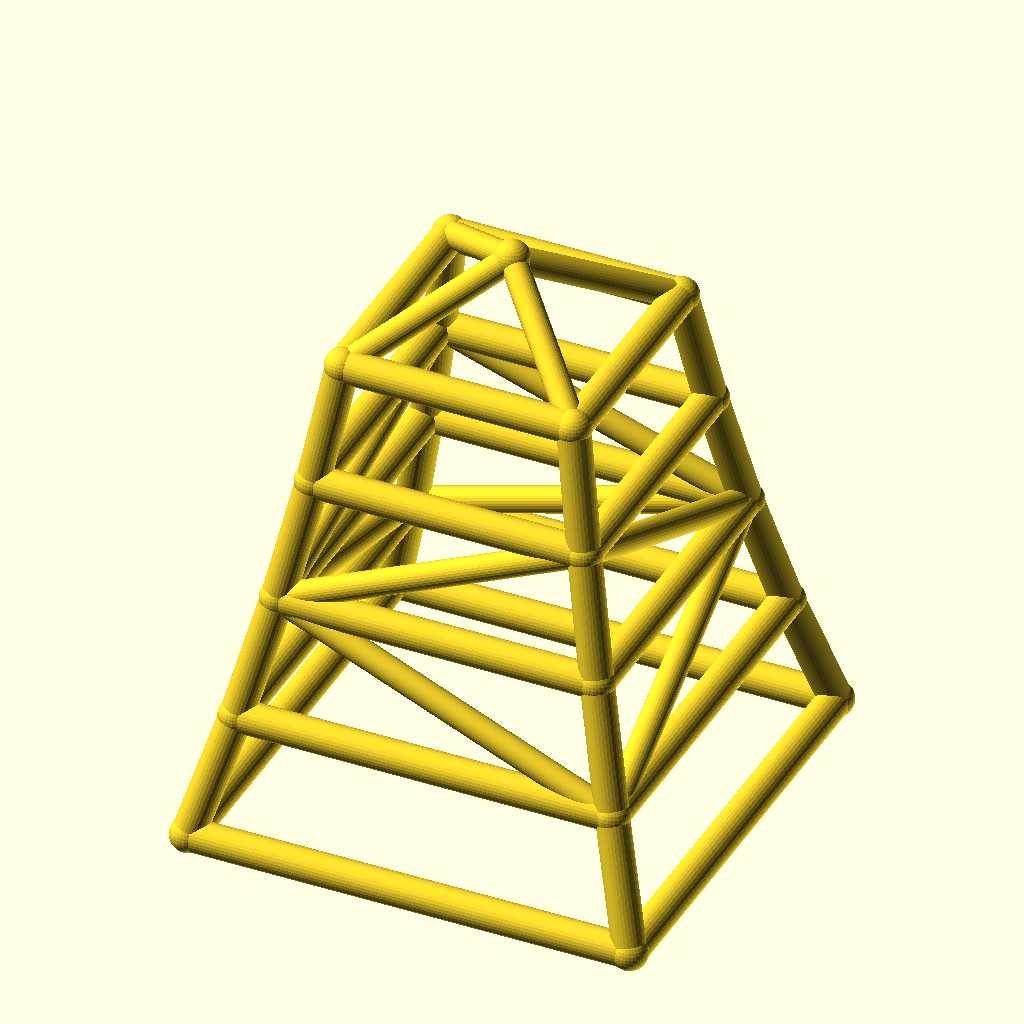
Cell 1 — every parameter at its default value.
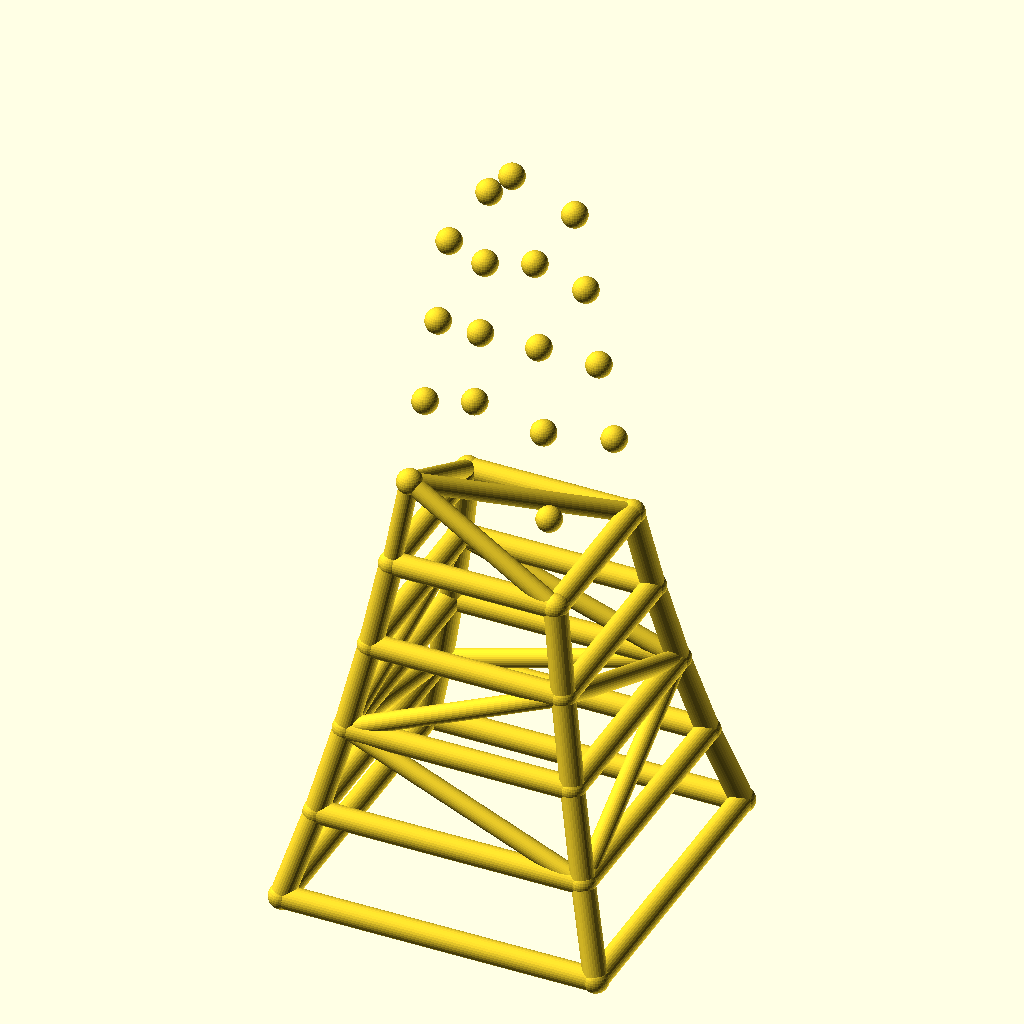
Cell 2 — levels set to 8, the other parameters unchanged.
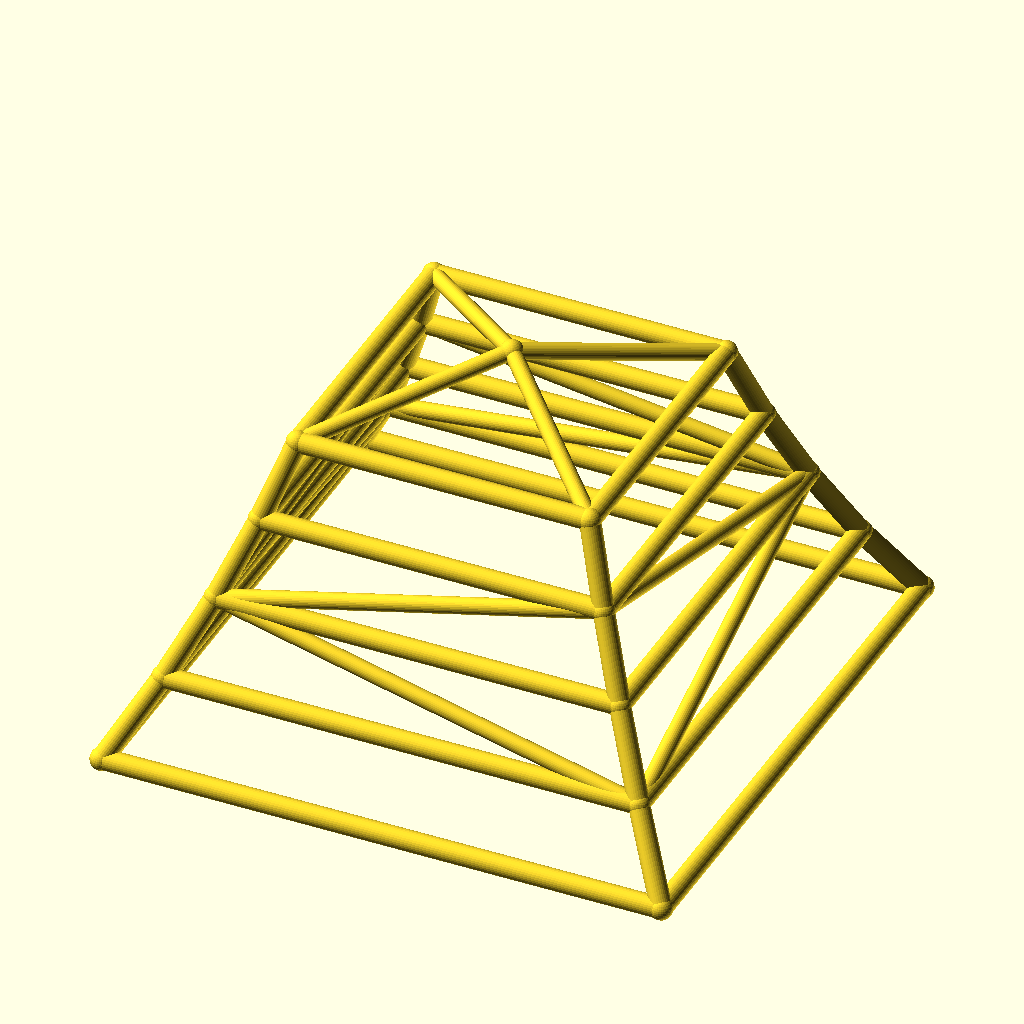
Cell 3: base_w = 220 (everything else at default).
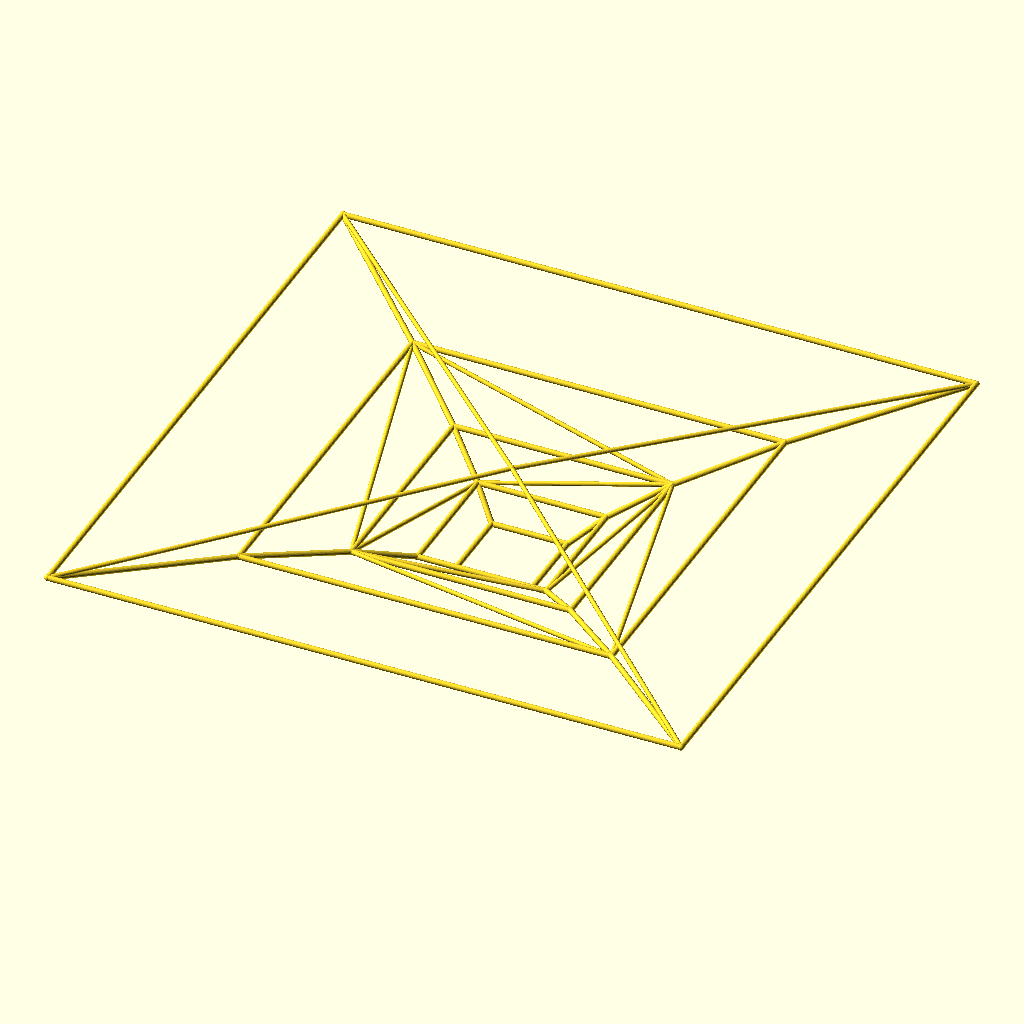
Cell 4: the same model with taper = 1.7.
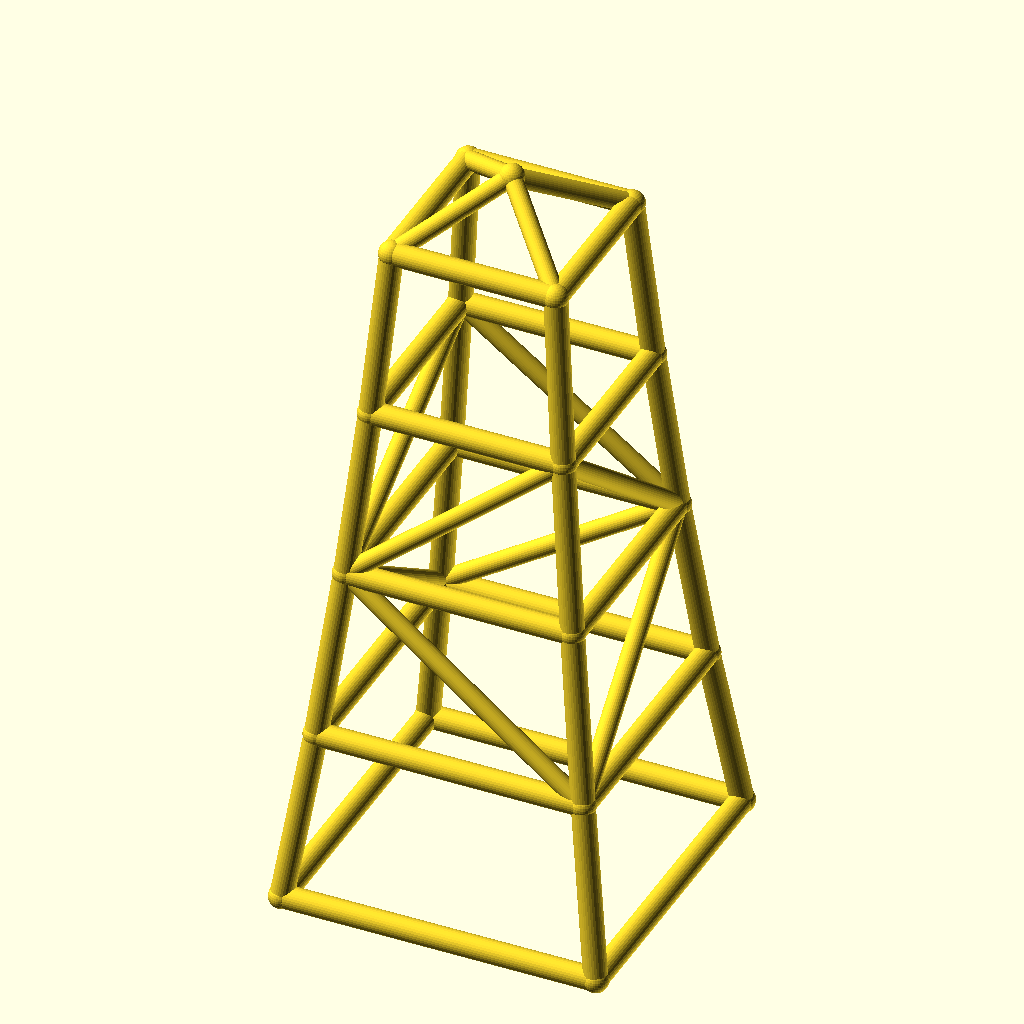
Cell 5 — level_h set to 60, the other parameters unchanged.
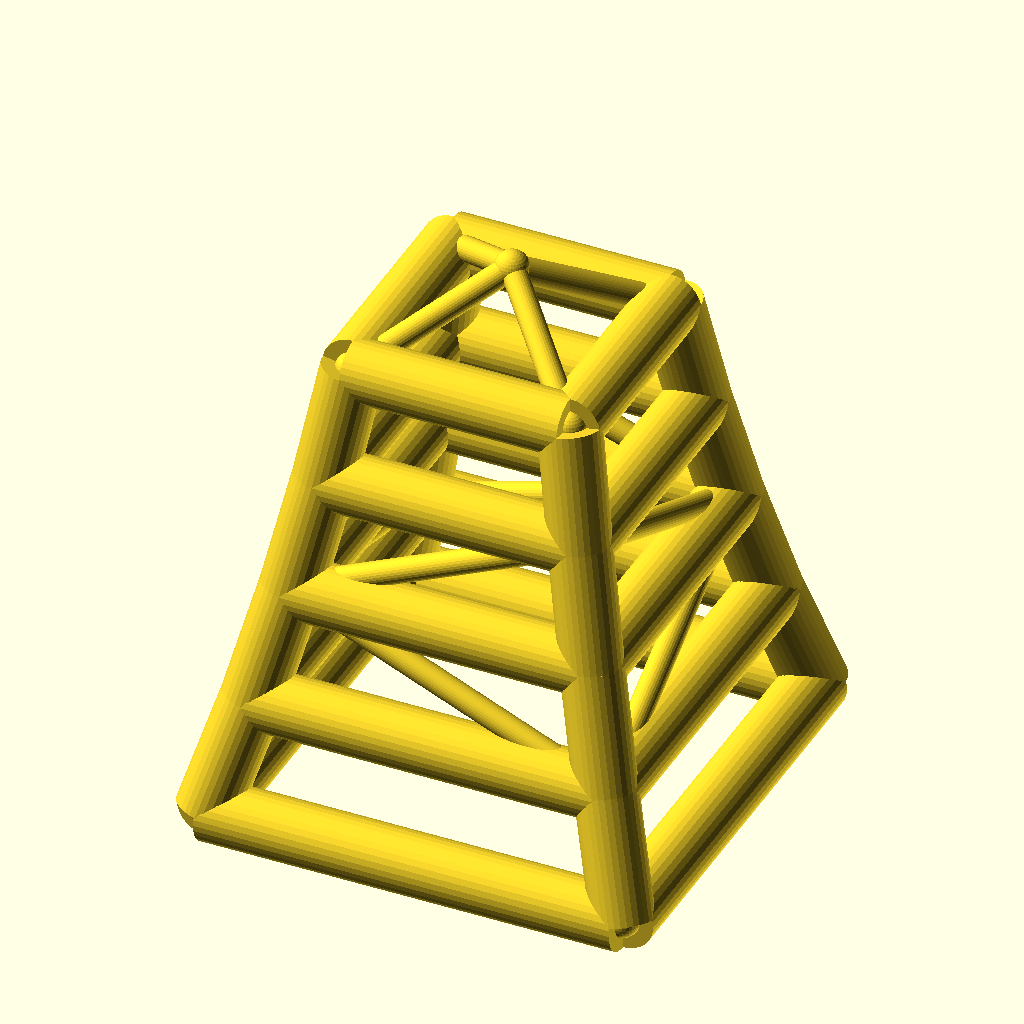
Cell 6 — leg_r set to 8, the other parameters unchanged.
The same orthographic view direction (rotation 55°, 0°, 25°; colour scheme Cornfield) for every cell, with the view re-fitted per cell, so scale and position can differ between cells.
OpenSCAD source file optional_data/data/wire2/masttowers/scene_0139.scad:
$fn = 32;

// ----------------------------------------------------------------------
// Tapered four-leg tower: 4 levels, base 110 mm, taper 0.85 per level
// ----------------------------------------------------------------------

// --- parameters (mm) ---
levels = 4;               // number of tower levels
base_w = 110;             // bottom ring width (X and Y)
taper = 0.85;             // ring width multiplier per level
level_h = 30;             // height of one level
leg_r = 4;                // leg / ring member radius
brace_r = 3.2;            // diagonal brace radius
joint_r = 4.4;            // joint ball radius
crown_h = 20;             // crown mast height above the top ring

bbox_x = base_w + 2 * joint_r;  // overall X, joints included
bbox_y = base_w + 2 * joint_r;  // overall Y, joints included
bbox_z = levels * level_h + crown_h + 2 * joint_r;  // overall Z, joints included
leg_d = 2 * leg_r;  // leg / ring stock diameter
brace_d = 2 * brace_r;  // brace stock diameter
joint_d = 2 * joint_r;  // joint ball diameter
top_w = base_w * pow(taper, levels);  // width of the top ring
nodes = concat([for (lvl = [0 : levels], sx = [-1, 1], sy = [-1, 1]) [sx * base_w * pow(taper, lvl) / 2, sy * base_w * pow(taper, lvl) / 2, lvl * level_h]], [[0, 0, levels * level_h + crown_h]]);

module member(a, b, r) {
  /* round stock from joint a to joint b, ends buried in the joint balls */
  d = b - a;
  length = norm(d);
  translate(a) rotate([0, acos(d[2] / length), atan2(d[1], d[0])])
    cylinder(h = length, r = r);
}

module joint(p, r) {
  /* ball at the joint centre, fatter than every member meeting there */
  translate(p) sphere(r = r);
}

/* members - each call is one graph edge */
member(nodes[0], nodes[4], leg_r);
member(nodes[1], nodes[5], leg_r);
member(nodes[2], nodes[6], leg_r);
member(nodes[3], nodes[7], leg_r);
member(nodes[4], nodes[8], leg_r);
member(nodes[5], nodes[9], leg_r);
member(nodes[6], nodes[10], leg_r);
member(nodes[7], nodes[11], leg_r);
member(nodes[8], nodes[12], leg_r);
member(nodes[9], nodes[13], leg_r);
member(nodes[10], nodes[14], leg_r);
member(nodes[11], nodes[15], leg_r);
member(nodes[12], nodes[16], leg_r);
member(nodes[13], nodes[17], leg_r);
member(nodes[14], nodes[18], leg_r);
member(nodes[15], nodes[19], leg_r);
member(nodes[0], nodes[1], leg_r);
member(nodes[2], nodes[3], leg_r);
member(nodes[0], nodes[2], leg_r);
member(nodes[1], nodes[3], leg_r);
member(nodes[4], nodes[5], leg_r);
member(nodes[6], nodes[7], leg_r);
member(nodes[4], nodes[6], leg_r);
member(nodes[5], nodes[7], leg_r);
member(nodes[8], nodes[9], leg_r);
member(nodes[10], nodes[11], leg_r);
member(nodes[8], nodes[10], leg_r);
member(nodes[9], nodes[11], leg_r);
member(nodes[12], nodes[13], leg_r);
member(nodes[14], nodes[15], leg_r);
member(nodes[12], nodes[14], leg_r);
member(nodes[13], nodes[15], leg_r);
member(nodes[16], nodes[17], leg_r);
member(nodes[18], nodes[19], leg_r);
member(nodes[16], nodes[18], leg_r);
member(nodes[17], nodes[19], leg_r);
member(nodes[5], nodes[8], brace_r);
member(nodes[6], nodes[11], brace_r);
member(nodes[6], nodes[8], brace_r);
member(nodes[5], nodes[11], brace_r);
member(nodes[8], nodes[13], brace_r);
member(nodes[11], nodes[14], brace_r);
member(nodes[8], nodes[14], brace_r);
member(nodes[11], nodes[13], brace_r);
member(nodes[16], nodes[20], brace_r);
member(nodes[17], nodes[20], brace_r);
member(nodes[18], nodes[20], brace_r);
member(nodes[19], nodes[20], brace_r);

/* joint balls */
for (p = nodes) joint(p, joint_r);
Customizer parameters (derived from the source; name, type, default, range or options):
levels: number, default 4
base_w: number, default 110
taper: number, default 0.85
level_h: number, default 30
leg_r: number, default 4
brace_r: number, default 3.2
joint_r: number, default 4.4
crown_h: number, default 20
